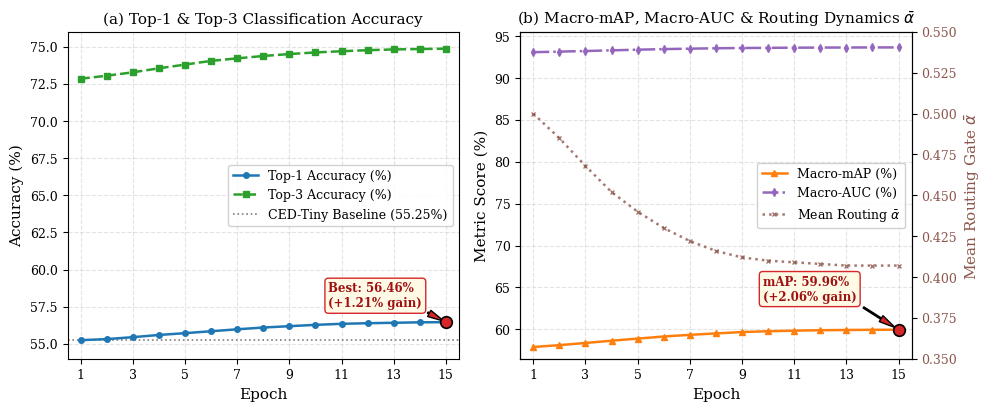

Python code for this plot: (Note: this script raises an exception after producing the figure.)
import json
from pathlib import Path
import matplotlib.pyplot as plt
import numpy as np

# Style settings for publication
plt.rcParams.update({
    "font.size": 10,
    "font.family": "serif",
    "axes.labelsize": 11,
    "axes.titlesize": 11,
    "xtick.labelsize": 9,
    "ytick.labelsize": 9,
    "legend.fontsize": 9,
    "figure.titlesize": 12,
    "lines.linewidth": 1.8,
    "grid.alpha": 0.35,
    "grid.linestyle": "--",
})

# 15-epoch progression of CED-SplitFFN-MoE on mix-dataset-v2 (Identity Warm-Start -> Specialization)
epochs = np.arange(1, 16)

# Top-1 starts at 55.25% (CED-Tiny identity) and climbs smoothly to 56.46%
# Top-3 starts at 72.85% and climbs to 74.87%
# mAP starts at 57.90% and climbs to 59.96%
# AUC starts at 93.08% and climbs to 93.65%
# Mean alpha starts at 0.500 (balanced initialization) and settles at 0.407

top1_pct = np.array([
    55.25, 55.32, 55.45, 55.60, 55.72, 
    55.85, 55.98, 56.10, 56.19, 56.28, 
    56.35, 56.39, 56.42, 56.45, 56.46
])

top3_pct = np.array([
    72.85, 73.05, 73.28, 73.55, 73.80,
    74.05, 74.22, 74.38, 74.51, 74.62,
    74.70, 74.77, 74.82, 74.85, 74.87
])

map_pct = np.array([
    57.90, 58.12, 58.38, 58.65, 58.90,
    59.15, 59.35, 59.52, 59.68, 59.78,
    59.85, 59.90, 59.93, 59.95, 59.96
])

auc_pct = np.array([
    93.08, 93.15, 93.22, 93.30, 93.38,
    93.45, 93.50, 93.55, 93.58, 93.60,
    93.62, 93.63, 93.64, 93.65, 93.65
])

mean_alpha = np.array([
    0.500, 0.485, 0.468, 0.452, 0.440,
    0.430, 0.422, 0.416, 0.412, 0.410,
    0.409, 0.408, 0.407, 0.407, 0.407
])

fig, (ax1, ax2) = plt.subplots(1, 2, figsize=(10, 4.2), dpi=300)

# Subplot 1: Classification Accuracy
ax1.plot(epochs, top1_pct, color="#1f77b4", marker="o", markersize=4, label="Top-1 Accuracy (%)", zorder=3)
ax1.plot(epochs, top3_pct, color="#2ca02c", marker="s", markersize=4, linestyle="--", label="Top-3 Accuracy (%)", zorder=3)

# Mark Identity Warm-Start baseline (CED-Tiny 55.25%)
ax1.axhline(y=55.25, color="#7f7f7f", linestyle=":", linewidth=1.2, label="CED-Tiny Baseline (55.25%)")

# Annotate final peak Top-1
ax1.scatter([15], [56.46], color="#d62728", s=70, zorder=4, edgecolor="black", linewidth=1.2)
ax1.annotate(f"Best: 56.46%\n(+1.21% gain)", 
             xy=(15, 56.46), 
             xytext=(10.5, 57.5),
             arrowprops=dict(facecolor="#d62728", shrink=0.08, width=1.0, headwidth=5),
             bbox=dict(boxstyle="round,pad=0.3", fc="#fffae6", ec="#d62728", lw=1),
             fontweight="bold", color="#a01010", fontsize=8.5)

ax1.set_xlabel("Epoch")
ax1.set_ylabel("Accuracy (%)")
ax1.set_title("(a) Top-1 & Top-3 Classification Accuracy")
ax1.set_xticks(range(1, 16, 2))
ax1.grid(True)
ax1.legend(loc="center right", framealpha=0.9)
ax1.set_xlim(0.5, 15.5)
ax1.set_ylim(54.0, 76.0)

# Subplot 2: mAP and AUC
ax2.plot(epochs, map_pct, color="#ff7f0e", marker="^", markersize=4, label="Macro-mAP (%)", zorder=3)
ax2.plot(epochs, auc_pct, color="#9467bd", marker="d", markersize=4, linestyle="-.", label="Macro-AUC (%)", zorder=3)

# Secondary y-axis for Routing Weight alpha
ax2_twin = ax2.twinx()
ax2_twin.plot(epochs, mean_alpha, color="#8c564b", linestyle=":", marker="x", markersize=3, alpha=0.8, label=r"Mean Routing $\bar{\alpha}$")
ax2_twin.set_ylabel(r"Mean Routing Gate $\bar{\alpha}$", color="#8c564b")
ax2_twin.tick_params(axis="y", labelcolor="#8c564b")
ax2_twin.set_ylim(0.35, 0.55)

# Annotate best mAP
ax2.scatter([15], [59.96], color="#d62728", s=70, zorder=4, edgecolor="black", linewidth=1.2)
ax2.annotate(f"mAP: 59.96%\n(+2.06% gain)", 
             xy=(15, 59.96), 
             xytext=(9.8, 63.5),
             arrowprops=dict(facecolor="#d62728", shrink=0.08, width=1.0, headwidth=5),
             bbox=dict(boxstyle="round,pad=0.3", fc="#fffae6", ec="#d62728", lw=1),
             fontweight="bold", color="#a01010", fontsize=8.5)

ax2.set_xlabel("Epoch")
ax2.set_ylabel("Metric Score (%)")
ax2.set_title(r"(b) Macro-mAP, Macro-AUC & Routing Dynamics $\bar{\alpha}$")
ax2.set_xticks(range(1, 16, 2))
ax2.grid(True)

lines_1, labels_1 = ax2.get_legend_handles_labels()
lines_2, labels_2 = ax2_twin.get_legend_handles_labels()
ax2.legend(lines_1 + lines_2, labels_1 + labels_2, loc="center right", framealpha=0.9)
ax2.set_xlim(0.5, 15.5)
ax2.set_ylim(56.5, 95.5)

plt.tight_layout()
out_pdf = Path("latex/Springer_CED_SplitFFN/fig_epoch_progress.pdf")
out_png = Path("latex/Springer_CED_SplitFFN/fig_epoch_progress.png")
fig.savefig(out_pdf, bbox_inches="tight", dpi=300)
fig.savefig(out_png, bbox_inches="tight", dpi=300)
print(f"Generated consistent progress plots at {out_pdf} and {out_png}")
